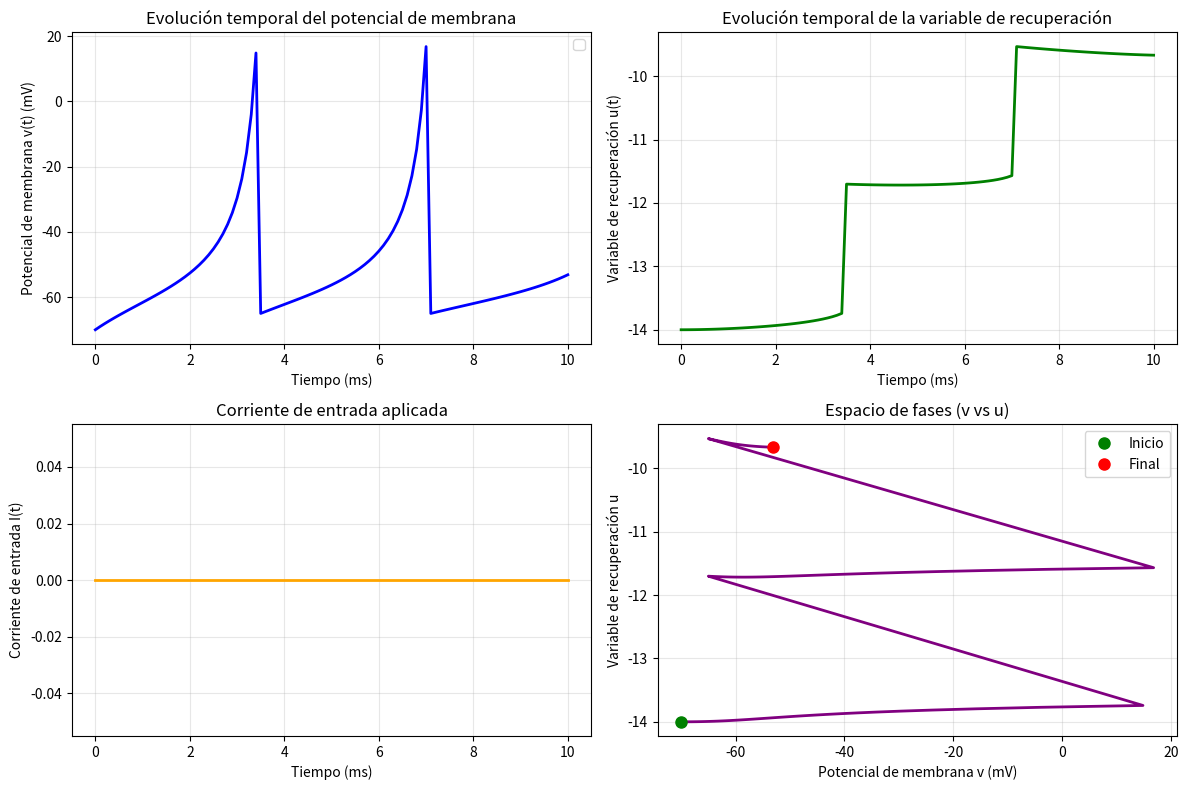

Write Python code to recreate this figure.
# 1.1)
import numpy as np
import scipy as sp
import scipy.linalg as linalg
import matplotlib.pyplot as plt

# 1.2)
#import ode

def euler(f,x,t,h,p):
    """
    Calcula un paso de integración del método de Euler.

    Argumentos de entrada:

        f : R^n,R -> R^n
        x = x(t) : R^n
        t = tiempo : R
        h = paso de tiempo : R
        p = parametros : R^q

    Retorna aproximacion numérica de

        x(t+h) : R^n

    según el método de Euler.

    # Ejemplos:
    """
    return x+h*f(x,t,p)

def rk4(f,x,t,h,p):
    """
    Calcula un paso de integración del método de Runge Kutta orden 4.

    Argumentos de entrada:

        f : R^n -> R^n
        x = x(t) : R^n
        t = tiempo : R
        h = paso de tiempo : R
        p = parametros : R^q

    Retorna aproximacion numérica de

        x(t+h) : R^n

    según el método de Runge-Kutta de orden 4.

    # Ejemplos:
    """
    k1 = f(x,t,p)
    k2 = f(x+0.5*h*k1,t+0.5*h,p)
    k3 = f(x+0.5*h*k2,t+0.5*h,p)
    k4 = f(x+h*k3,t+h,p)
    return x+h*(k1+2.0*k2+2.0*k3+k4)/6.0

def integrador_ode(m,f,xa,a,b,k,p,c=lambda x,t,p:x):
    """
    Integra numéricamente la ODE

        dx/dt = f(x,t)

    sobre el intervalo t:[a,b] usando k pasos de integración y el método m, bajo condicion inicial x(a)=x0.
    No es necesario que a<b.

    Argumentos de entrada:

        m = metodo de integracion (ej. euler, rk2, etc.)
        f : R^n -> R^n
        xa = condicion inicial : R
        a = tiempo inicial : R
        b = tiempo final : R
        k = num. pasos de integracion : N
        p = parametros : R^q
        c = función condicionante : R^n,R,p -> R^n

    Retorna:

        t : R^{k+1} , t_j = a+j*h para j=0,1,...,k
        w : R^{n,k+1} , w_ij = x_i(t_j) para i=0,1,...,n-1 y j=0,1,...,k

    donde a+k*dt = b.
    """
    assert k>0
    n = len(xa)
    h = (b-a)/k
    w = np.zeros((n,k+1)) # Produce un array con forma y tipo especificada con los parametros,
                          # lleno de ceros. la forma puede ser espcificada con un entero o tupla (n,k+1)
    t = np.zeros(k+1)
    w[:,0] = xa           # actualiza la posicion inicial (columna de indice 0) de las variables con los valores
                          # de las condiciones iniciales
    t[0] = a              # actualiza la posicion cero con el valor del tiempo inicial

    for j in range(k):    #Aca se produce la iteración en j

        t[j+1] = t[j] + h                # iteracion tiempo
        w[:,j+1] = m(f,w[:,j],t[j],h,p)  # iteracion de w
        w[:,j+1] = c(w[:,j+1],t[j+1],p)  # condicion sobre w

    return t,w

# 2.1) Parámetros del modelo de Izhikevich

# Parámetros del modelo de Izhikevich para la prueba inicial 
# (no corresponde exactamente a las neuronas caracterizadas en el paper de izhikevich)
g2 = 0.04      # Coeficiente del término cuadrático en la ecuación de v (g_2)
g1 = 5         # Coeficiente del término lineal en la ecuación de v (g_1) 
g0 = 150       # Término constante en la ecuación de v (g_0)
v_minus = -65  # Potencial de reseteo: valor al que se resetea v después de un spike (v_-)
v_plus = 30    # Umbral de disparo: cuando v alcanza este valor se produce un spike (v_+)
b = 0.02       # Parámetro que controla la sensibilidad de u a las fluctuaciones de v
c = 0.2        # Parámetro que determina el valor de reseteo de v después de un spike
delta_u = 2    # Incremento de la variable de recuperación u después de un spike (Δu)

# Condiciones iniciales
v0 = -70       # Potencial de membrana inicial (en mV)
u0 = c * v0  # Variable de recuperación inicial: u(0) = c*v(0)

# Parámetros de integración
h = 0.1        # Paso de integración temporal (en ms)
t_start = 0    # Tiempo inicial de la simulación (en ms)
t_end = 10     # Tiempo final de la simulación (en ms)

# 2.2

def I(t):
    """
    Corriente de entrada según la consigna
    """
    if t < 10:
        return 0
    else:
        return 10

# 2.3

def izhikevich_model(x, t, p):
    """
    Modelo de Izhikevich
    x = [v, u] - vector de estado
    t = tiempo
    p = parámetros [g2, g1, g0, b, c, I_func, v_minus, v_plus, delta_u]
    """
    v, u = x
    g2, g1, g0, b, c, I_func, v_minus, v_plus, delta_u = p
    
    # Ecuaciones del modelo
    dv_dt = g2 * v**2 + g1 * v + g0 - u + I_func(t)
    du_dt = b * (c * v - u)
    
    return np.array([dv_dt, du_dt])

def reset_condition(x, t, p):
    """
    Aplica el reseteo cuando v >= v_plus
    x = [v, u] - vector de estado
    t = tiempo
    p = parámetros [g2, g1, g0, b, c, I_func, v_minus, v_plus, delta_u]
    """
    v, u = x
    g2, g1, g0, b, c, I_func, v_minus, v_plus, delta_u = p
    
    if v >= v_plus:
        v = v_minus
        u = u + delta_u
    
    return np.array([v, u])

# 2.4 - Integración del modelo

# Preparar los parámetros para el integrador
# El integrador espera: p = [g2, g1, g0, b, c, I_func, v_minus, v_plus, delta_u]
params = [g2, g1, g0, b, c, I, v_minus, v_plus, delta_u]

# Condición inicial
x0 = np.array([v0, u0])

# Número de pasos
k = int((t_end - t_start) / h)

# Ejecutar la integración
t, w = integrador_ode(rk4, izhikevich_model, x0, t_start, t_end, k, params, reset_condition)

# Extraer v(t) y u(t)
v_t = w[0, :]  # Primera fila = v(t)
u_t = w[1, :]  # Segunda fila = u(t)

print(f"Integración completada. Número de puntos: {len(t)}")
print(f"v(0) = {v_t[0]:.2f}, v(final) = {v_t[-1]:.2f}")
print(f"u(0) = {u_t[0]:.2f}, u(final) = {u_t[-1]:.2f}")

# 2.5 - Visualización de resultados

# Crear figura con subplots
fig, axes = plt.subplots(2, 2, figsize=(12, 8))

# Gráfico 1: v(t) vs t
axes[0, 0].plot(t, v_t, 'b-', linewidth=2)
axes[0, 0].set_xlabel('Tiempo (ms)')
axes[0, 0].set_ylabel('Potencial de membrana v(t) (mV)')
axes[0, 0].set_title('Evolución temporal del potencial de membrana')
axes[0, 0].grid(True, alpha=0.3)
axes[0, 0].legend()

# Gráfico 2: u(t) vs t
axes[0, 1].plot(t, u_t, 'g-', linewidth=2)
axes[0, 1].set_xlabel('Tiempo (ms)')
axes[0, 1].set_ylabel('Variable de recuperación u(t)')
axes[0, 1].set_title('Evolución temporal de la variable de recuperación')
axes[0, 1].grid(True, alpha=0.3)

# Gráfico 3: Espacio de fases (v vs u)
axes[1, 1].plot(v_t, u_t, 'purple', linewidth=2)
axes[1, 1].set_xlabel('Potencial de membrana v (mV)')
axes[1, 1].set_ylabel('Variable de recuperación u')
axes[1, 1].set_title('Espacio de fases (v vs u)')
axes[1, 1].grid(True, alpha=0.3)
axes[1, 1].plot(v_t[0], u_t[0], 'go', markersize=8, label='Inicio')
axes[1, 1].plot(v_t[-1], u_t[-1], 'ro', markersize=8, label='Final')
axes[1, 1].legend()

# Gráfico 4: Corriente de entrada I(t)
I_values = [I(ti) for ti in t]
axes[1, 0].plot(t, I_values, 'orange', linewidth=2)
axes[1, 0].set_xlabel('Tiempo (ms)')
axes[1, 0].set_ylabel('Corriente de entrada I(t)')
axes[1, 0].set_title('Corriente de entrada aplicada')
axes[1, 0].grid(True, alpha=0.3)

plt.tight_layout()
plt.show()

# Información adicional
print(f"\nInformación de la simulación:")
print(f"Intervalo de tiempo: [{t_start}, {t_end}] ms")
print(f"Paso de integración: h = {h}")
print(f"Número de pasos: {len(t)-1}")
print(f"Valor inicial de v: {v_t[0]:.2f} mV")
print(f"Valor final de v: {v_t[-1]:.2f} mV")
print(f"Valor inicial de u: {u_t[0]:.2f}")
print(f"Valor final de u: {u_t[-1]:.2f}")

# 2.6 - explica

# Código de reproducción de los 8 paneles de la figura 2 del paper


# 3.1)